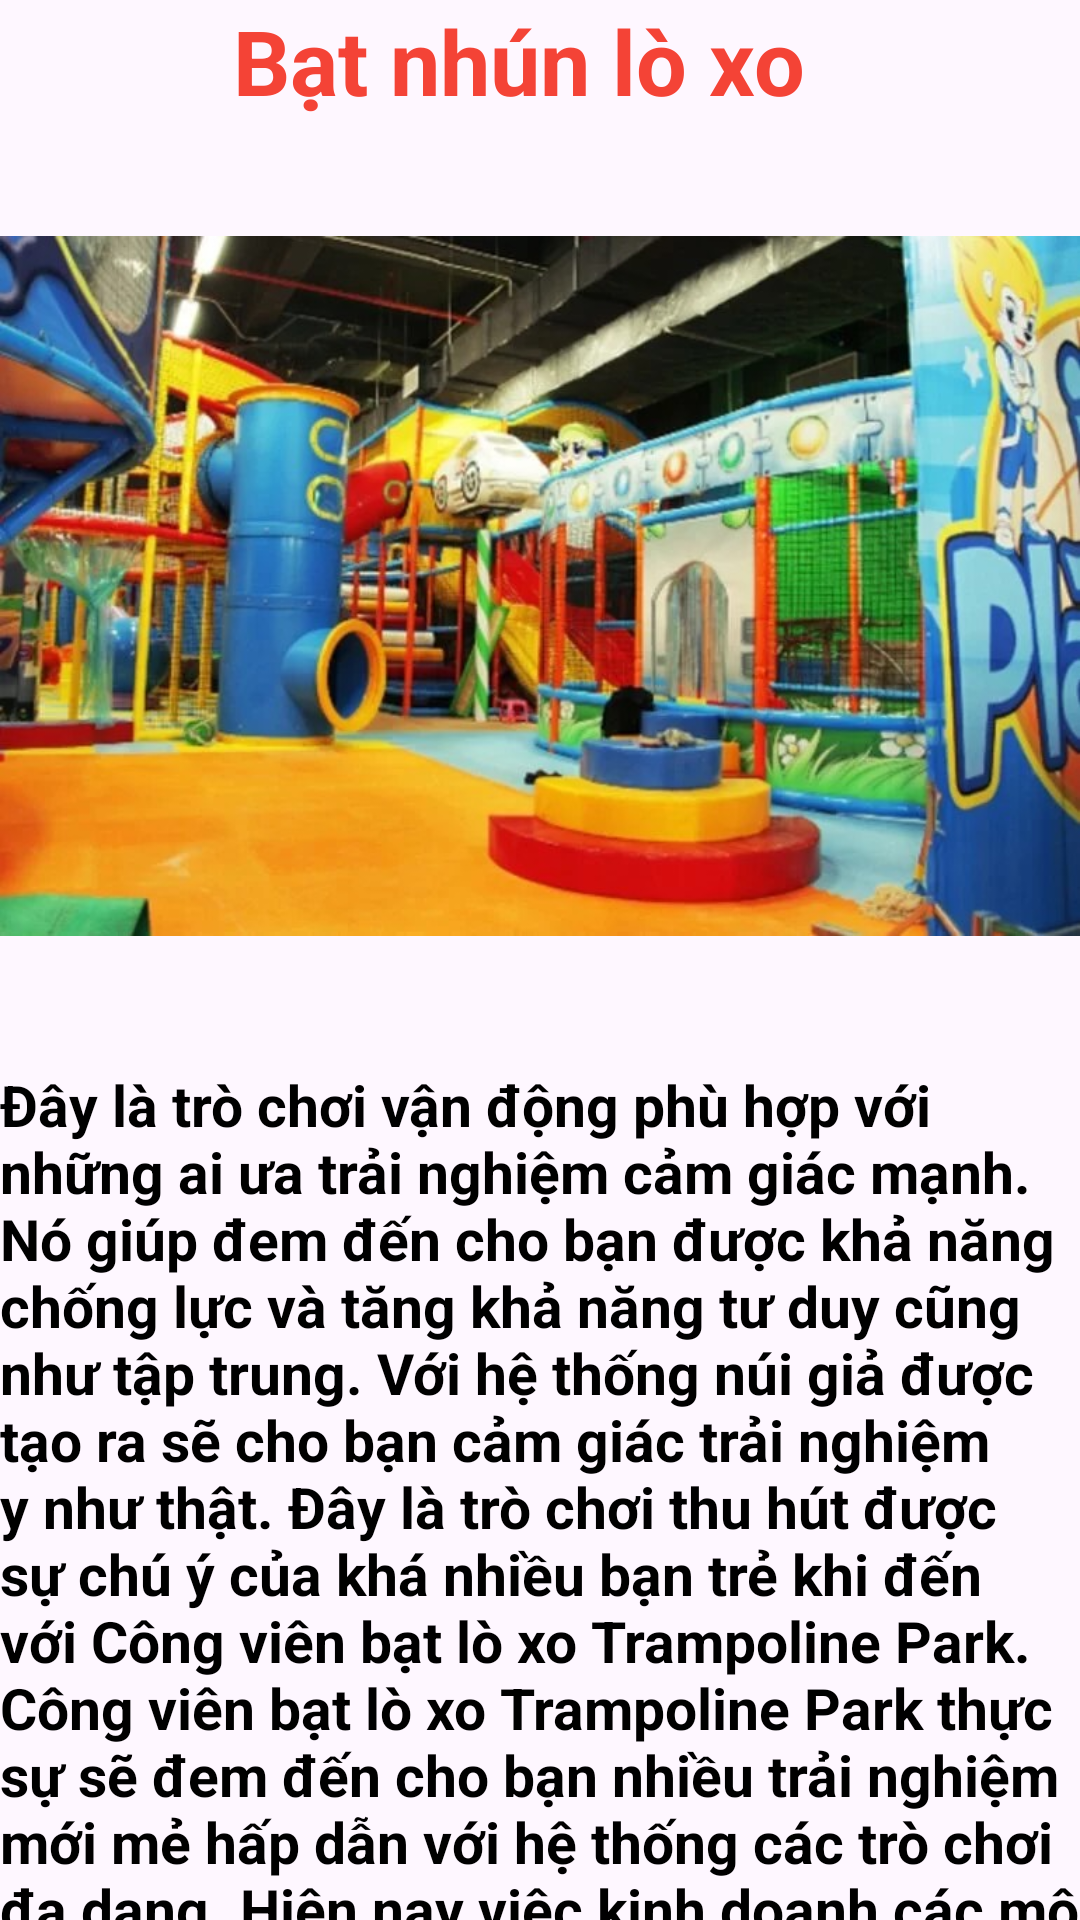

The Android layout XML behind this screen, and the referenced resources:
<!-- AndroidManifest.xml: application theme Theme.KhuVuichoi_N6 -->
<!-- res/layout/fragment_bat__lo_xo.xml -->
<?xml version="1.0" encoding="utf-8"?>
<LinearLayout xmlns:android="http://schemas.android.com/apk/res/android"
    xmlns:tools="http://schemas.android.com/tools"
    android:layout_width="match_parent"
    android:layout_height="match_parent"
    android:orientation="vertical"
    tools:context=".fragment.SuKien.Bat_Lo_xoFragment">

    <TextView
        android:id="@+id/textView2"
        android:layout_width="match_parent"
        android:layout_height="wrap_content"
        android:text="Bạt nhún lò xo  "
        android:gravity="center"
        android:textStyle="bold"
        android:textColor="#F44336"
        android:textSize="30dp"/>
    <ImageView
        android:src="@drawable/img_1"
        android:layout_marginTop="5dp"
        android:layout_width="match_parent"
        android:layout_height="300dp"/>
    <TextView
        android:layout_width="match_parent"
        android:layout_height="wrap_content"
        android:textStyle="bold"
        android:layout_marginTop="10dp"
        android:textColor="@color/black"
        android:textSize="19dp"
        android:text="Đây là trò chơi vận động phù hợp với những ai ưa trải nghiệm cảm giác mạnh. Nó giúp đem đến cho bạn được khả năng chống lực và tăng khả năng tư duy cũng như tập trung. Với hệ thống núi giả được tạo ra sẽ cho bạn cảm giác trải nghiệm y như thật. Đây là trò chơi thu hút được sự chú ý của khá nhiều bạn trẻ khi đến với Công viên bạt lò xo Trampoline Park.

Công viên bạt lò xo Trampoline Park thực sự sẽ đem đến cho bạn nhiều trải nghiệm mới mẻ hấp dẫn với hệ thống các trò chơi đa dạng. Hiện nay việc kinh doanh các mô hình khu vui chơi giải trí ngày càng nhiều. Nếu như bạn đang muốn thiết kế không gian khu vui chơi giải trí mới, có thể liên hệ với Công viên để nhận tư vấn nhé!"
    />




</LinearLayout>
<!-- resources referenced by this layout -->
<resources>
  <!-- drawable img_1: png bitmap (drawable, 907901 bytes) -->
  <style name="Theme.KhuVuichoi_N6" parent="Base.Theme.KhuVuichoi_N6" />
  <style name="Base.Theme.KhuVuichoi_N6" parent="Theme.Material3.DayNight.NoActionBar">
          
          
      </style>
  <!-- not gathered from this repository: default colours our renderer supplied (Android Studio template values) -->
  <color name="black">#FF000000</color>
</resources>
